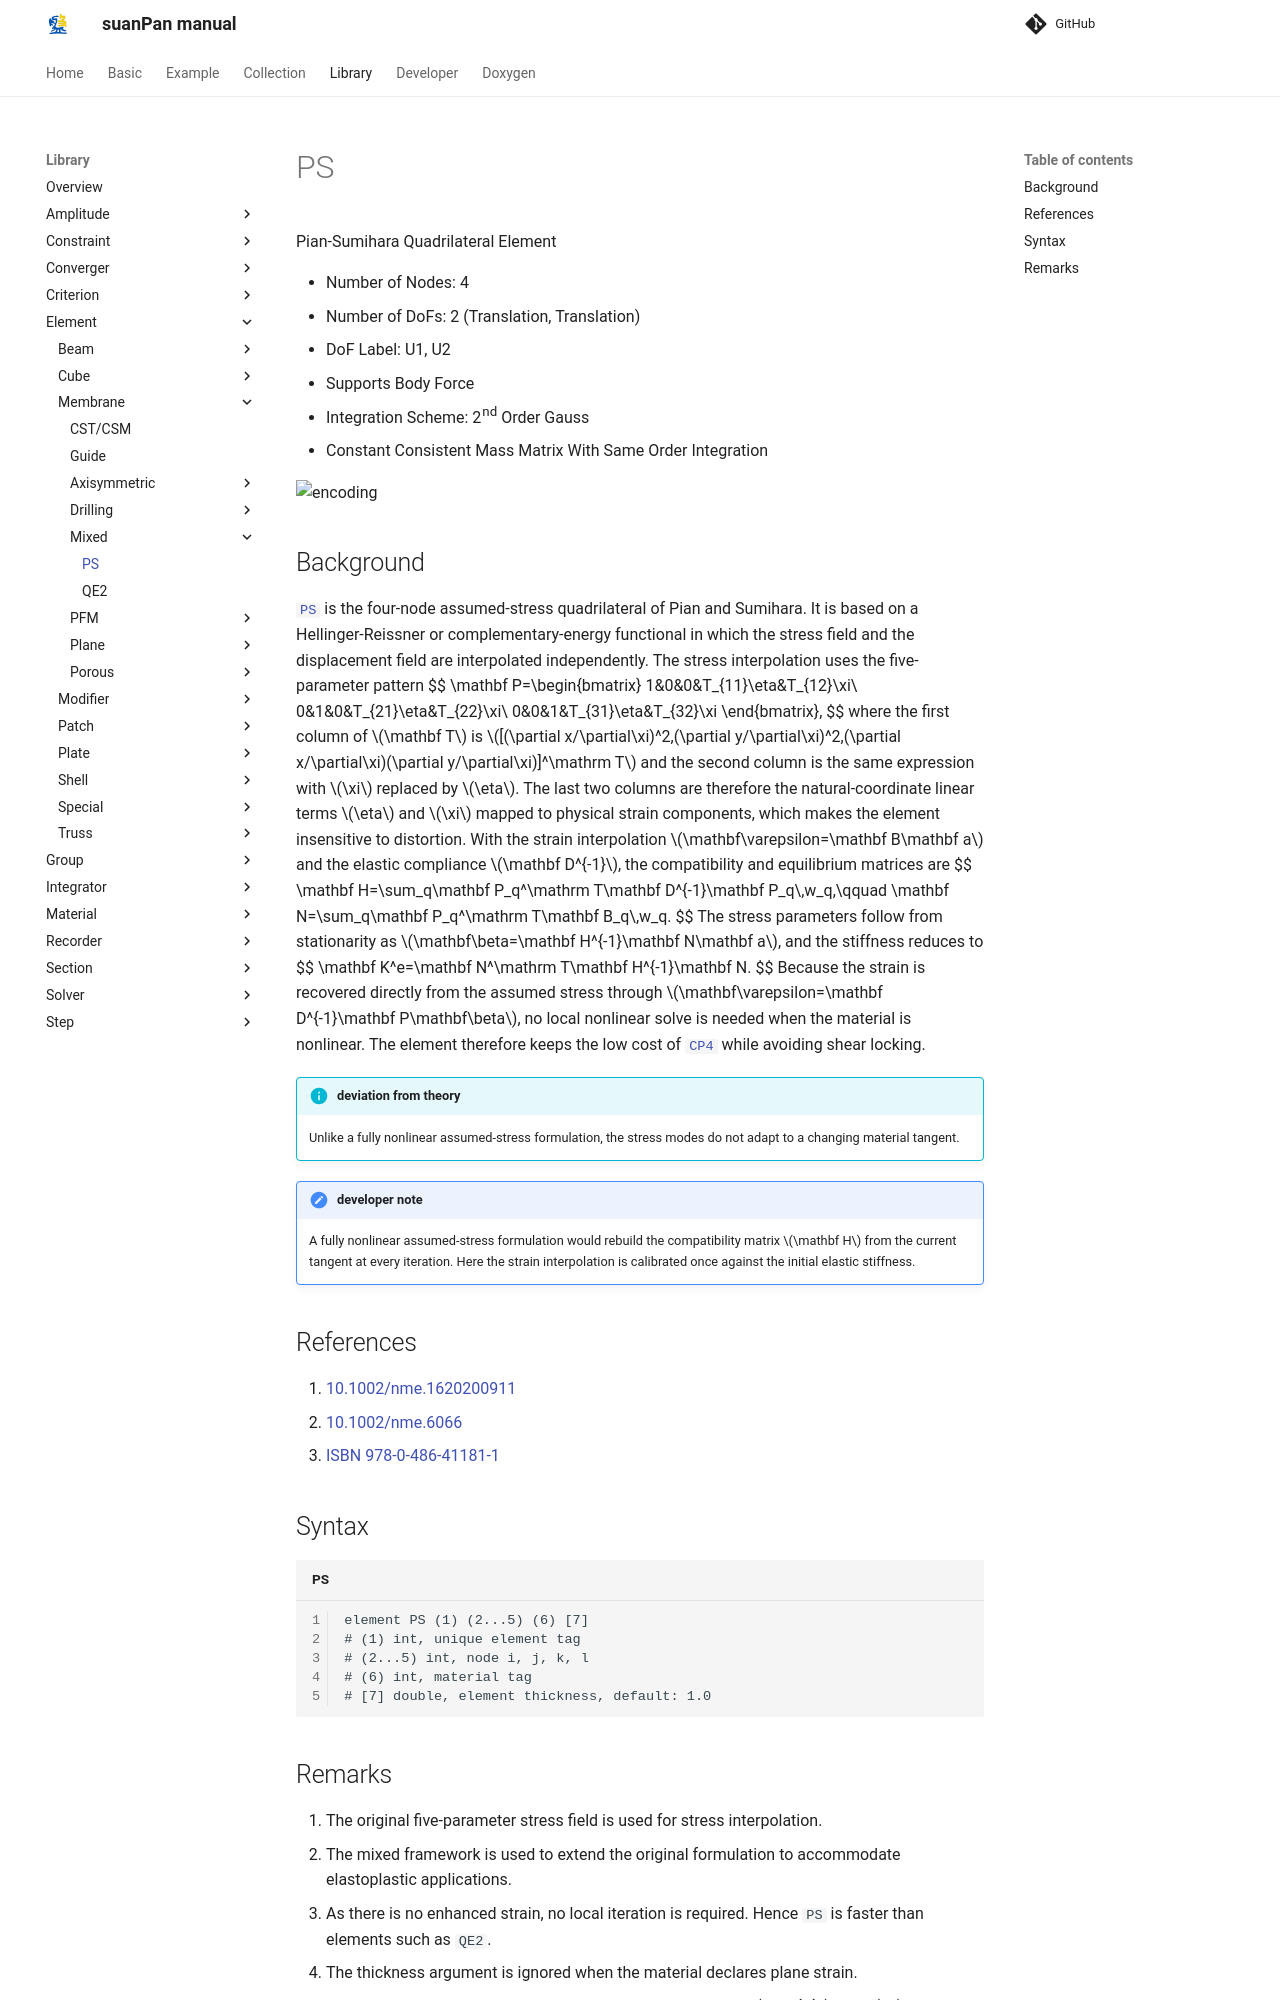

repository: TLCFEM/suanPan-manual · page: 4.4/Library/Element/Membrane/Mixed/PS/index.html · generator: mkdocs

# PS

Pian-Sumihara Quadrilateral Element

* Number of Nodes: 4
* Number of DoFs: 2 (Translation, Translation)
* DoF Label: U1, U2
* Supports Body Force
* Integration Scheme: 2nd Order Gauss
* Constant Consistent Mass Matrix With Same Order Integration

![encoding](../../PIC/Q4.svg)

## Background

[`PS`](PS.md) is the four-node assumed-stress quadrilateral of Pian and Sumihara.
It is based on a Hellinger-Reissner or complementary-energy functional in which the stress field and the displacement field are interpolated independently.
The stress interpolation uses the five-parameter pattern
$$
\mathbf P=\begin{bmatrix}
1&0&0&T_{11}\eta&T_{12}\xi\\
0&1&0&T_{21}\eta&T_{22}\xi\\
0&0&1&T_{31}\eta&T_{32}\xi
\end{bmatrix},
$$
where the first column of $$\mathbf T$$ is $$[(\partial x/\partial\xi)^2,(\partial y/\partial\xi)^2,(\partial x/\partial\xi)(\partial y/\partial\xi)]^\mathrm T$$ and the second column is the same expression with $$\xi$$ replaced by $$\eta$$.
The last two columns are therefore the natural-coordinate linear terms $$\eta$$ and $$\xi$$ mapped to physical strain components, which makes the element insensitive to distortion.
With the strain interpolation $$\mathbf\varepsilon=\mathbf B\mathbf a$$ and the elastic compliance $$\mathbf D^{-1}$$, the compatibility and equilibrium matrices are
$$
\mathbf H=\sum_q\mathbf P_q^\mathrm T\mathbf D^{-1}\mathbf P_q\,w_q,\qquad \mathbf N=\sum_q\mathbf P_q^\mathrm T\mathbf B_q\,w_q.
$$
The stress parameters follow from stationarity as $$\mathbf\beta=\mathbf H^{-1}\mathbf N\mathbf a$$, and the stiffness reduces to
$$
\mathbf K^e=\mathbf N^\mathrm T\mathbf H^{-1}\mathbf N.
$$
Because the strain is recovered directly from the assumed stress through $$\mathbf\varepsilon=\mathbf D^{-1}\mathbf P\mathbf\beta$$, no local nonlinear solve is needed when the material is nonlinear.
The element therefore keeps the low cost of [`CP4`](../Plane/CP4.md) while avoiding shear locking.

!!! info "deviation from theory"
    Unlike a fully nonlinear assumed-stress formulation, the stress modes do not adapt to a changing material tangent.

!!! note "developer note"
    A fully nonlinear assumed-stress formulation would rebuild the compatibility matrix $$\mathbf H$$ from the current tangent at every iteration.
    Here the strain interpolation is calibrated once against the initial elastic stiffness.

## References

1. [10.1002/nme.1620200911](https://doi.org/10.1002/nme.1620200911)
2. [10.1002/nme.6066](https://doi.org/10.1002/nme.6066)
3. [ISBN 978-0-486-41181-1](https://search.worldcat.org/search?q=bn:9780486411811)

## Syntax

```text title="PS"
element PS (1) (2...5) (6) [7]
# (1) int, unique element tag
# (2...5) int, node i, j, k, l
# (6) int, material tag
# [7] double, element thickness, default: 1.0
```
